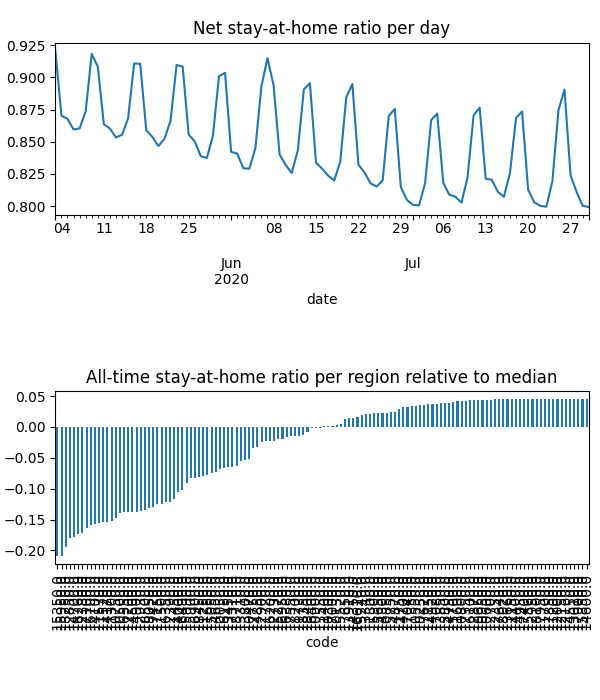

The file beside this chart, header and first rows:
date, code, km, stay, weight, visit
2020-05-03, 10050, 8.381, 0.9469, 9.020401250784282e-05, 0.0
2020-05-03, 10130, 8.419, 0.9872, 3.7952179688025756e-05, 3.478126564451797e-05
2020-05-03, 10250, , 1.0, 3.145720183786876e-05, 0.0
2020-05-03, 10300, 8.045, 0.9585, 1.38772677001751e-05, 0.0
2020-05-03, 10470, 8.159, 0.9576, 6.202208719793993e-05, 0.0
2020-05-03, 10500, 11.95, 0.8956, 0.000384, 0.0525
2020-05-03, 10550, , 1.0, 3.4158583355677546e-05, 0.0
2020-05-03, 10600, , 1.0, 1.1405935887856274e-05, 0.0
2020-05-03, 10650, , 1.0, 1.5169970624079115e-05, 0.0
2020-05-03, 10750, 13.38, 0.89, 0.0006784, 0.07073
2020-05-03, 10800, , 1.0, 5.581716809267556e-06, 0.0
2020-05-03, 10850, , 1.0, 7.784722050194183e-06, 9.938676024036547e-05
2020-05-03, 10900, 9.47, 0.9777, 8.59159823948955e-05, 0.001812
2020-05-03, 10950, , 1.0, 2.793795609376859e-06, 0.0
2020-05-03, 11150, , 1.0, 2.446589796650833e-06, 0.0
2020-05-03, 11200, , 1.0, 7.428589481580087e-07, 0.0
2020-05-03, 11250, 8.292, 0.919, 2.3185221102335763e-05, 0.0
2020-05-03, 11300, 11, 0.8837, 5.710455890840031e-05, 0.008739
2020-05-03, 11350, , 1.0, 3.765944123808038e-05, 0.0
2020-05-03, 11400, 8.992, 0.9782, 1.629842479929587e-05, 0.0004299
2020-05-03, 11450, 15.22, 0.9054, 0.0001821, 0.01291
2020-05-03, 11500, 15.05, 0.9021, 0.0003209, 0.02273
2020-05-03, 11520, 10.44, 0.8886, 0.0001076, 0.01748
2020-05-03, 11570, 11.64, 0.8819, 0.0005909, 0.08633
2020-05-03, 11600, , 1.0, 3.2727848332168745e-06, 0.0
2020-05-03, 11650, 10.18, 0.9431, 0.0004239, 0.001041
2020-05-03, 11700, , 1.0, 1.1546611911586438e-06, 0.0
2020-05-03, 11720, 9.862, 0.981, 0.0001106, 0.001433
2020-05-03, 11730, 9.645, 0.9911, 6.062974881672156e-05, 0.0
2020-05-03, 11750, , 1.0, 6.080138999597614e-06, 0.0
2020-05-03, 11800, 8.438, 0.9971, 6.44498655338593e-05, 0.0
2020-05-03, 12000, , 1.0, 4.298536751082942e-06, 0.0
2020-05-03, 12150, , 1.0, 3.4282875701690964e-06, 0.0
2020-05-03, 12160, , 1.0, 1.357332491145231e-05, 0.0
2020-05-03, 12350, , 1.0, 1.494380623031403e-05, 0.0
2020-05-03, 12380, 12.68, 0.8724, 0.0004203, 0.07438
2020-05-03, 12390, 8.817, 0.9361, 8.22849837429161e-05, 0.0
2020-05-03, 12700, , 1.0, 1.0016596679968559e-05, 0.0
2020-05-03, 12730, , 1.0, 9.740139801088034e-06, 0.0
2020-05-03, 12750, , 1.0, 2.933970760426354e-05, 0.0
2020-05-03, 12850, 12.22, 0.8741, 0.0002919, 0.04988
2020-05-03, 12870, , 1.0, 2.2505743160486538e-05, 0.0
2020-05-03, 12900, , 1.0, 1.140230067139799e-05, 0.0
2020-05-03, 12930, 11.51, 0.8855, 0.0002106, 0.02754
2020-05-03, 12950, , 1.0, 3.9135008821769345e-06, 0.0
2020-05-03, 13010, , 1.0, 8.417653312928578e-06, 0.0
2020-05-03, 13310, 8.031, 0.9419, 4.335162110081229e-05, 0.0
2020-05-03, 13340, , 1.0, 9.903064032340878e-06, 0.0
2020-05-03, 13450, 8.075, 0.9591, 4.761182157812367e-05, 0.0
2020-05-03, 13550, , 1.0, 1.4898319876410989e-05, 0.0
2020-05-03, 13660, , 1.0, 2.8826157010044467e-06, 0.0
2020-05-03, 13800, 13.95, 0.9803, 0.0001004, 0.00158
2020-05-03, 13850, , 1.0, 4.085724214869048e-06, 0.0
2020-05-03, 13910, , 1.0, 2.0384094625221416e-05, 0.0
2020-05-03, 14000, 11.8, 0.9329, 0.0001568, 0.01264
2020-05-03, 14100, 10.35, 0.89, 3.0438617927383516e-05, 0.00504
2020-05-03, 14170, 11.37, 0.8891, 0.0002919, 0.04502
2020-05-03, 14200, , 1.0, 2.220907583096002e-05, 0.0
2020-05-03, 14300, , 1.0, 7.035628042419778e-06, 0.0
2020-05-03, 14350, , 1.0, 3.058975346124856e-05, 0.0
... 11,332 more rows
